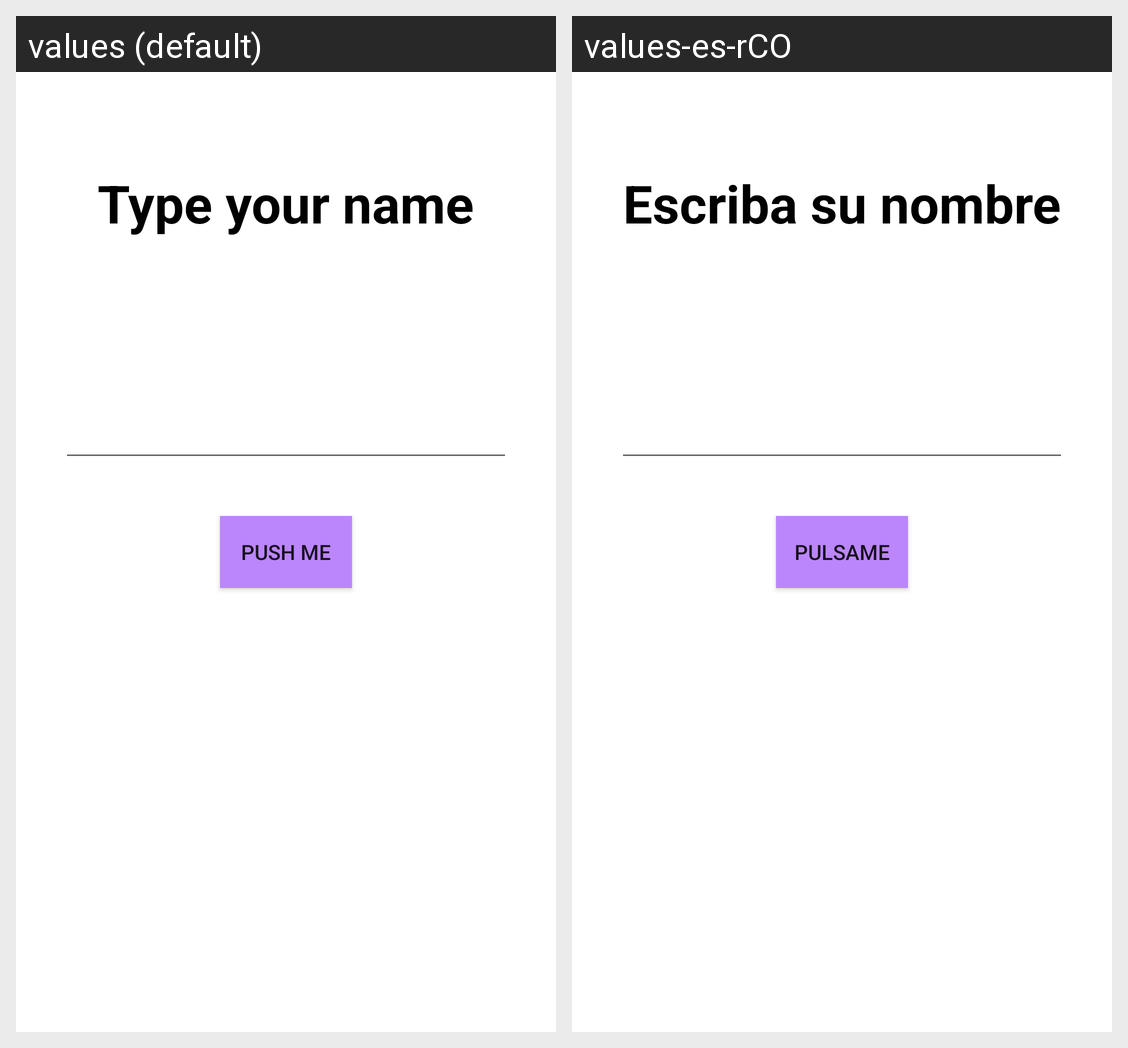

The same Android screen rendered under two of its app's locales, left to right. List the strings drawn on it with the default value and each locale's translation.
Android screen res/layout/activity_first_app.xml rendered under 2 locales, left to right: values (default), values-es-rCO. Device: Nexus 5 (rendered at 1080×1920; each locale shown at half size, 540×960, under a caption strip naming it); theme Theme.AndroidMaster.
Strings drawn on this screen, with the default value and each locale's value (text and hints the layout hard-codes, and strings that could not be matched under every locale, appear in the picture but are not listed):

type_your_name
  values: Type your name
  values-es-rCO: Escriba su nombre

push_me
  values: Push me
  values-es-rCO: Pulsame
